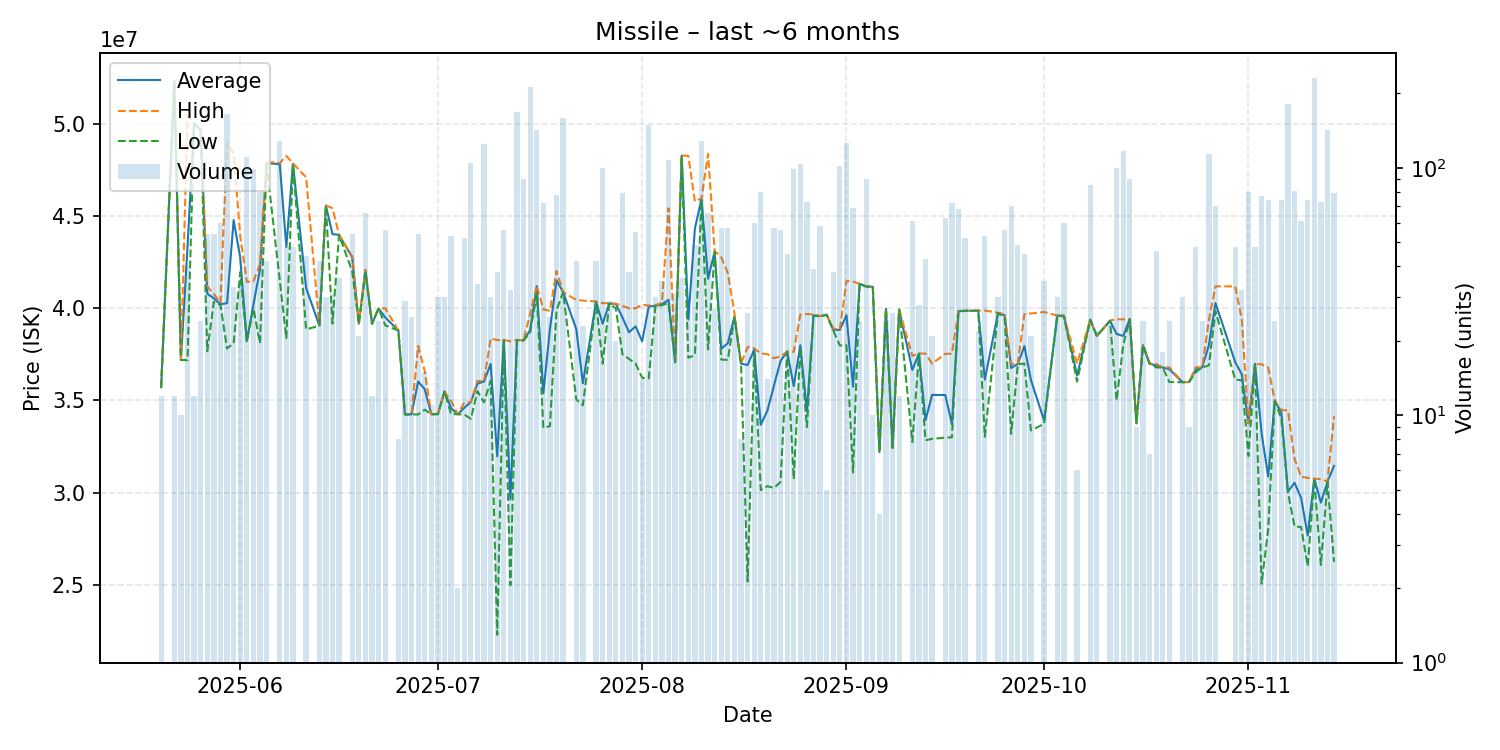

Source data for this figure (header and first rows):
date, average, highest, lowest, order_count, volume
2025-05-20, 35720000, 35720000, 35720000, 3, 12
2025-05-22, 52350000, 52350000, 52350000, 1, 12
2025-05-23, 37200000, 37200000, 37200000, 1, 10
2025-05-24, 43327750, 50450000, 37185000, 7, 40
2025-05-25, 50050000, 50050000, 50050000, 1, 12
2025-05-26, 49670000, 49670000, 49670000, 1, 24
2025-05-27, 40789630, 41180000, 37670000, 4, 54
2025-05-28, 40545556, 40780000, 40350000, 6, 54
2025-05-29, 40216500, 40300000, 40180000, 10, 60
2025-05-30, 40280000, 48990000, 37820000, 13, 166
2025-05-31, 44788788, 48420000, 38100000, 4, 33
2025-06-01, 42755000, 43930000, 41950000, 3, 34
2025-06-02, 38220000, 41440000, 38190000, 12, 111
2025-06-03, 40191010, 41450000, 39990000, 15, 99
2025-06-04, 42118625, 42400000, 38110000, 11, 80
2025-06-05, 47865714, 47970000, 47800000, 3, 42
2025-06-07, 47830000, 47880000, 41530000, 13, 128
2025-06-08, 43325625, 48270000, 38380000, 7, 48
2025-06-09, 47842083, 47860000, 47820000, 5, 48
2025-06-11, 41101136, 47110000, 38860000, 5, 44
2025-06-13, 39070714, 39090000, 39050000, 5, 42
2025-06-14, 45569000, 45580000, 45550000, 6, 30
2025-06-15, 44026452, 45430000, 39170000, 5, 31
2025-06-16, 43980556, 43990000, 43975000, 6, 36
2025-06-18, 42765000, 42810000, 42000000, 6, 54
2025-06-19, 39166190, 39220000, 39150000, 4, 21
2025-06-20, 42068636, 42090000, 41930000, 11, 66
2025-06-21, 39160833, 39170000, 39160000, 4, 12
2025-06-22, 39990833, 40000000, 39990000, 2, 24
2025-06-23, 39511071, 40000000, 39080000, 9, 56
2025-06-25, 38792500, 38800000, 38790000, 3, 8
2025-06-26, 34240690, 34250000, 34240000, 3, 29
2025-06-27, 34248000, 34250000, 34240000, 3, 25
2025-06-28, 36027593, 37960000, 34240000, 8, 54
2025-06-29, 35614667, 36590000, 34500000, 2, 15
2025-06-30, 34250000, 34250000, 34250000, 1, 11
2025-07-01, 34260000, 34260000, 34260000, 1, 30
2025-07-02, 35480000, 35480000, 35480000, 1, 30
2025-07-03, 34584340, 34980000, 34260000, 5, 53
2025-07-04, 34250000, 34250000, 34250000, 1, 2
2025-07-05, 34599038, 34880000, 34240000, 6, 52
2025-07-06, 34910000, 34920000, 34000000, 11, 105
2025-07-07, 35909706, 36060000, 35500000, 5, 34
2025-07-08, 36030000, 36040000, 34900000, 14, 125
2025-07-09, 36978000, 38360000, 36060000, 4, 30
2025-07-10, 31969737, 38280000, 22280000, 4, 38
2025-07-11, 38271786, 38280000, 38270000, 10, 56
2025-07-12, 29643438, 38210000, 24980000, 8, 32
2025-07-13, 38280000, 38280000, 38280000, 17, 168
2025-07-14, 38263000, 38280000, 38250000, 9, 90
2025-07-15, 38810000, 39700000, 38700000, 16, 212
2025-07-16, 41200000, 41220000, 40760000, 12, 142
2025-07-17, 35391944, 39940000, 33510000, 11, 72
2025-07-18, 38862000, 39860000, 33610000, 7, 25
2025-07-19, 41516026, 42020000, 39875000, 11, 78
2025-07-20, 40880000, 40880000, 40880000, 7, 159
2025-07-22, 38871429, 40450000, 35050000, 6, 42
2025-07-23, 35940000, 40420000, 34740000, 5, 23
2025-07-25, 40355476, 40370000, 40340000, 8, 42
2025-07-26, 39162100, 40280000, 37000000, 6, 100
... 99 more rows
